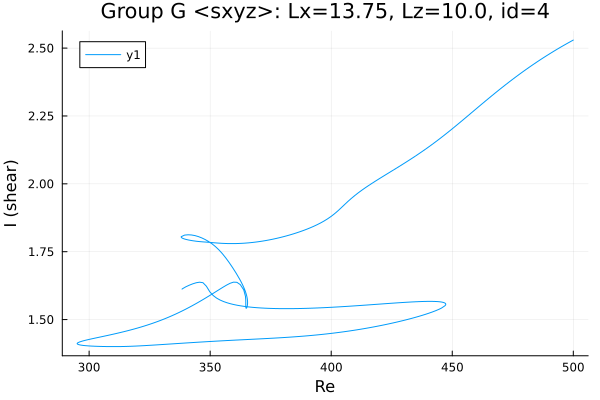

The data file committed next to this chart (first rows):
Re, shear
338.4, 1.612
338.4, 1.612
338.4, 1.612
338.4, 1.612
338.4, 1.612
338.4, 1.612
338.4, 1.612
338.4, 1.612
338.4, 1.612
338.4, 1.613
338.5, 1.613
338.5, 1.613
340, 1.621
341.4, 1.627
342.8, 1.632
344.2, 1.636
345.6, 1.638
347, 1.636
348.4, 1.623
349.9, 1.602
351.3, 1.588
352.7, 1.579
354.1, 1.572
355.5, 1.566
356.9, 1.562
358.3, 1.558
359.8, 1.555
361.2, 1.553
362.6, 1.551
364, 1.549
365.4, 1.547
366.8, 1.546
368.2, 1.544
369.7, 1.543
371.1, 1.543
372.5, 1.542
373.9, 1.541
375.3, 1.541
376.7, 1.541
378.1, 1.54
379.6, 1.54
380.2, 1.54
381.6, 1.54
383, 1.54
384.4, 1.54
385.8, 1.541
387.2, 1.541
388.7, 1.541
390.1, 1.541
391.5, 1.542
392.9, 1.542
394.3, 1.543
395.7, 1.543
397.1, 1.544
398.6, 1.545
400, 1.545
400.3, 1.545
401.8, 1.546
403.2, 1.547
404.6, 1.548
... 546 more rows
